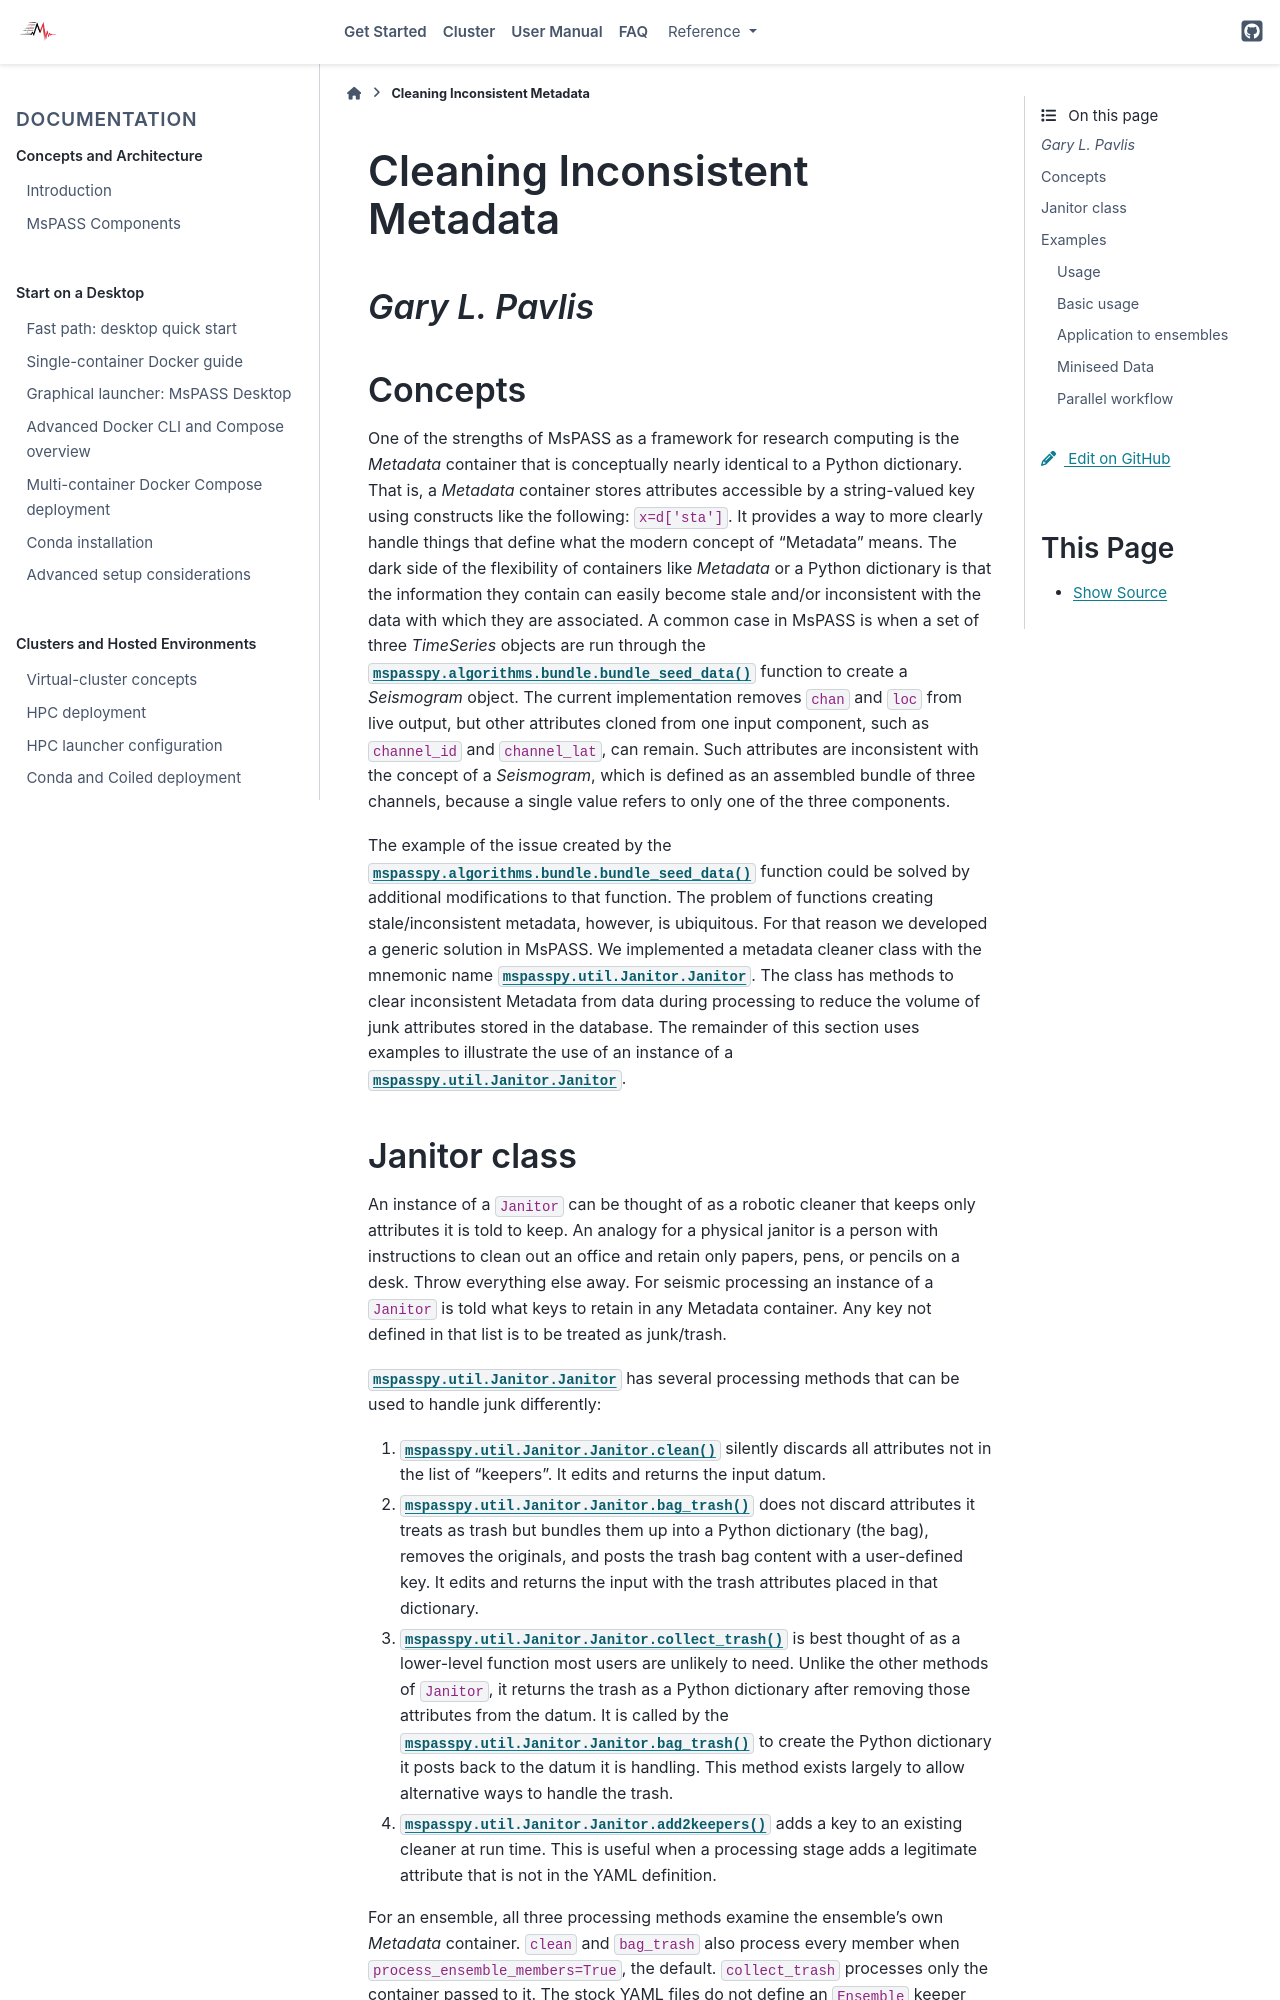

repository: mspass-team/mspass · page: user_manual/cleaning_metadata.html · generator: sphinx

.. _cleaning_metadata:

================================================
Cleaning Inconsistent Metadata
================================================
*Gary L. Pavlis*
--------------------

Concepts
----------
One of the strengths of MsPASS as a framework for research computing is the
`Metadata` container that is conceptually nearly identical to a Python dictionary.
That is, a `Metadata` container stores attributes accessible by a string-valued
key using constructs like the following:  :code:`x=d['sta']`.  It provides
a way to more clearly handle things that define what the
modern concept of "Metadata" means.   The dark side of the flexibility
of containers like `Metadata` or a Python dictionary is that the information
they contain can easily become stale and/or inconsistent with the data
with which they are associated.  A common case in MsPASS is when
a set of three `TimeSeries` objects are run through the
:py:func:`mspasspy.algorithms.bundle.bundle_seed_data` function to create a
`Seismogram` object.  The current implementation removes ``chan`` and ``loc``
from live output, but other attributes cloned from one input component, such as
``channel_id`` and ``channel_lat``, can remain.  Such attributes are
inconsistent with the concept of a `Seismogram`, which is defined as an
assembled bundle of three channels, because a single value refers to only one
of the three components.

The example of the issue created by the
:py:func:`mspasspy.algorithms.bundle.bundle_seed_data` function
could be solved by additional modifications to that function.
The problem of functions creating stale/inconsistent metadata,
however, is ubiquitous.  For that reason we developed
a generic solution in MsPASS.   We implemented a metadata cleaner
class with the mnemonic name :py:class:`mspasspy.util.Janitor.Janitor`.
The class has methods to clear inconsistent Metadata from data
during processing to reduce the volume of junk attributes stored in
the database.   The remainder of this section uses examples to illustrate
the use of an instance of a :py:class:`mspasspy.util.Janitor.Janitor`.
